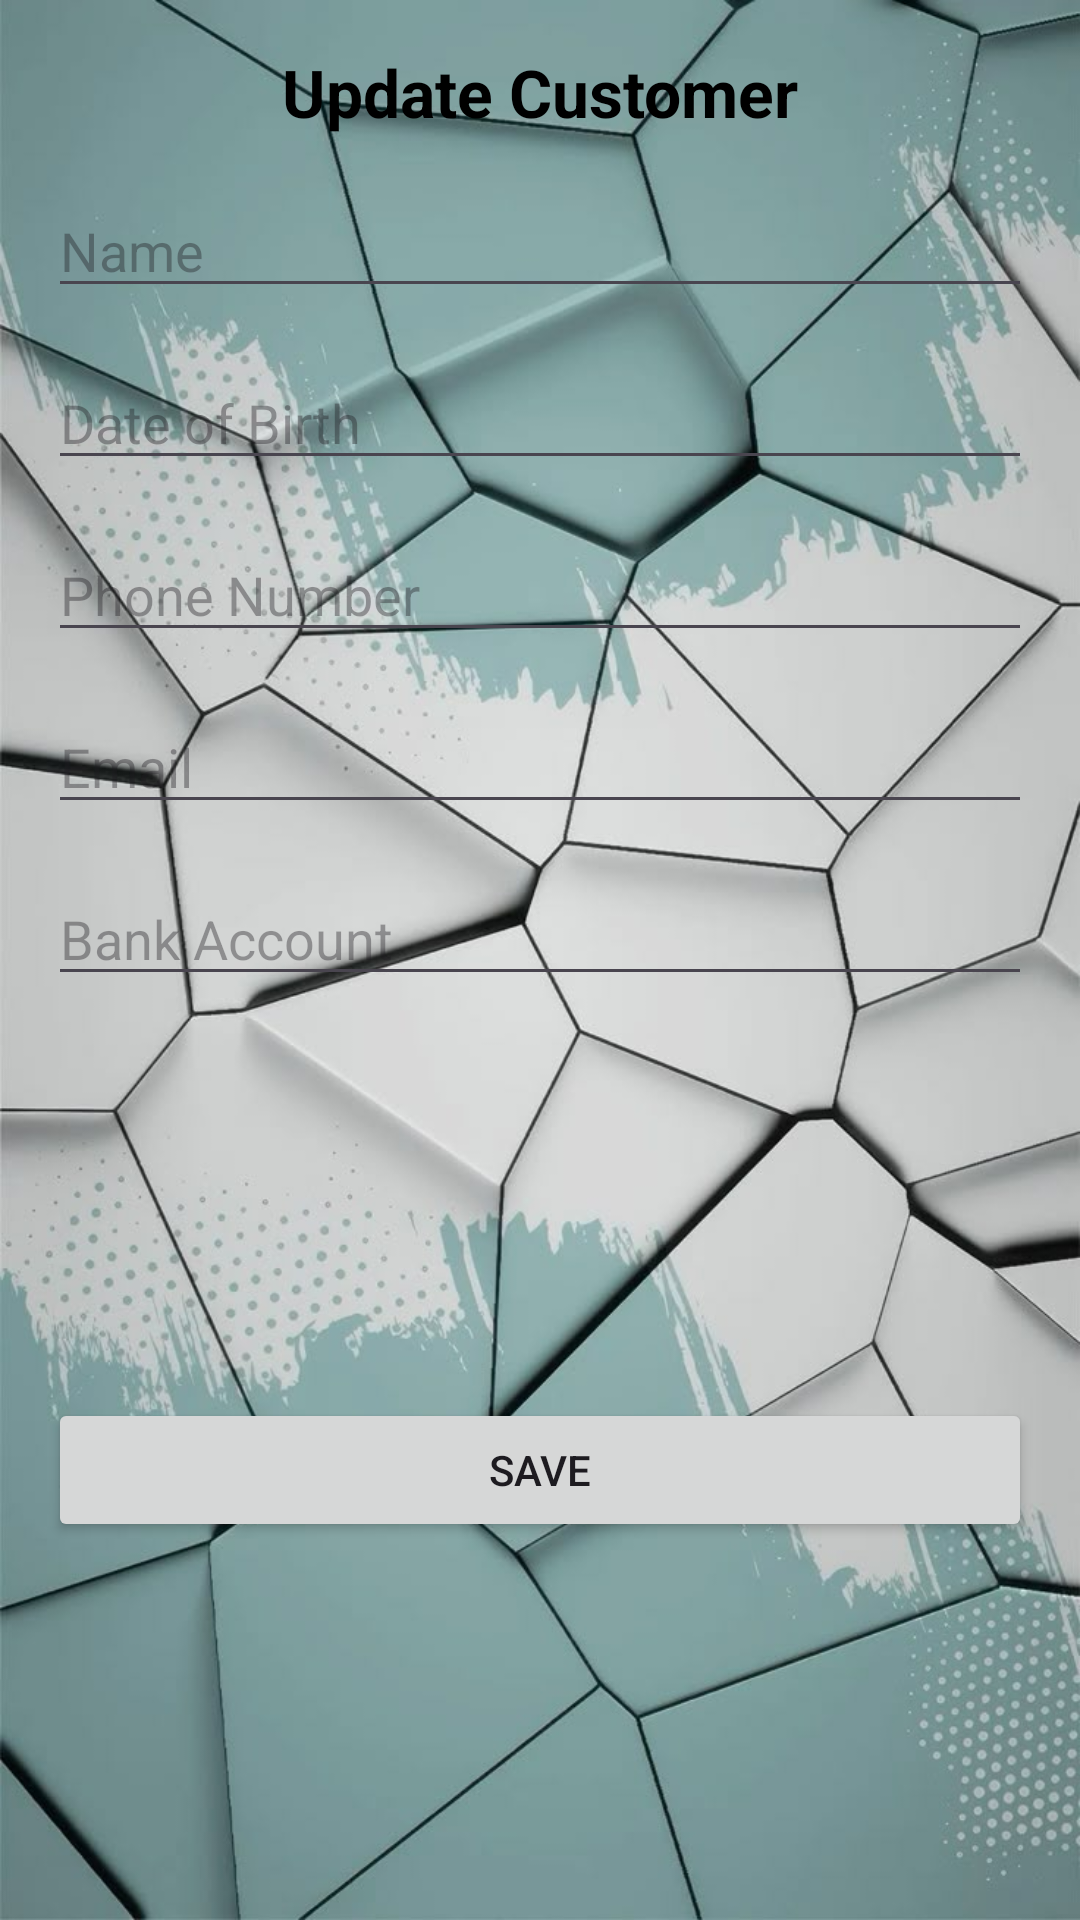

The Android layout XML behind this screen, and the referenced resources:
<!-- AndroidManifest.xml: application theme Theme.Batok -->
<!-- res/layout/activity_update.xml -->
<?xml version="1.0" encoding="utf-8"?>
<androidx.constraintlayout.widget.ConstraintLayout xmlns:android="http://schemas.android.com/apk/res/android"
    xmlns:app="http://schemas.android.com/apk/res-auto"
    xmlns:tools="http://schemas.android.com/tools"
    android:layout_width="match_parent"
    android:layout_height="match_parent"
    android:padding="16dp"
    android:background="@drawable/bcc"
    tools:context=".update">

    
    <TextView
        android:id="@+id/tvTitle"
        android:layout_width="0dp"
        android:layout_height="wrap_content"
        android:text="Update Customer"
        android:textSize="22sp"
        android:textStyle="bold"
        android:textColor="#000000"
        android:gravity="center"
        app:layout_constraintTop_toTopOf="parent"
        app:layout_constraintStart_toStartOf="parent"
        app:layout_constraintEnd_toEndOf="parent" />

    
    <EditText
        android:id="@+id/etName"
        android:layout_width="0dp"
        android:layout_height="wrap_content"
        android:hint="Name"
        android:layout_marginTop="16dp"
        app:layout_constraintTop_toBottomOf="@id/tvTitle"
        app:layout_constraintStart_toStartOf="parent"
        app:layout_constraintEnd_toEndOf="parent" />

    
    <EditText
        android:id="@+id/etDob"
        android:layout_width="0dp"
        android:layout_height="wrap_content"
        android:hint="Date of Birth"
        android:layout_marginTop="16dp"
        app:layout_constraintTop_toBottomOf="@id/etName"
        app:layout_constraintStart_toStartOf="parent"
        app:layout_constraintEnd_toEndOf="parent" />

    
    <EditText
        android:id="@+id/etPhone"
        android:layout_width="0dp"
        android:layout_height="wrap_content"
        android:hint="Phone Number"
        android:layout_marginTop="16dp"
        app:layout_constraintTop_toBottomOf="@id/etDob"
        app:layout_constraintStart_toStartOf="parent"
        app:layout_constraintEnd_toEndOf="parent" />

    
    <EditText
        android:id="@+id/etEmail"
        android:layout_width="0dp"
        android:layout_height="wrap_content"
        android:hint="Email"
        android:layout_marginTop="16dp"
        app:layout_constraintTop_toBottomOf="@id/etPhone"
        app:layout_constraintStart_toStartOf="parent"
        app:layout_constraintEnd_toEndOf="parent" />

    
    <EditText
        android:id="@+id/etBankAccount"
        android:layout_width="0dp"
        android:layout_height="wrap_content"
        android:hint="Bank Account"
        android:layout_marginTop="16dp"
        app:layout_constraintTop_toBottomOf="@id/etEmail"
        app:layout_constraintStart_toStartOf="parent"
        app:layout_constraintEnd_toEndOf="parent" />

    
    <Button
        android:id="@+id/btnSave"
        android:layout_width="0dp"
        android:layout_height="wrap_content"
        android:text="Save"
        android:layout_marginTop="24dp"
        app:layout_constraintTop_toBottomOf="@id/etBankAccount"
        app:layout_constraintStart_toStartOf="parent"
        app:layout_constraintEnd_toEndOf="parent"
        app:layout_constraintBottom_toBottomOf="parent" />

</androidx.constraintlayout.widget.ConstraintLayout>
<!-- resources referenced by this layout -->
<resources>
  <!-- drawable bcc: jpg bitmap (drawable, 86162 bytes) -->
  <style name="Theme.Batok" parent="Base.Theme.Batok" />
  <style name="Base.Theme.Batok" parent="Theme.Material3.DayNight.NoActionBar">
          
          
      </style>
</resources>
